pico-8 play session: no input (idle), after a click and taps of 🅾, ❎, 🅾+❎, 🅾 in the second before t = 0

[t = 1 s] idle ~1s (no d-pad/buttons)
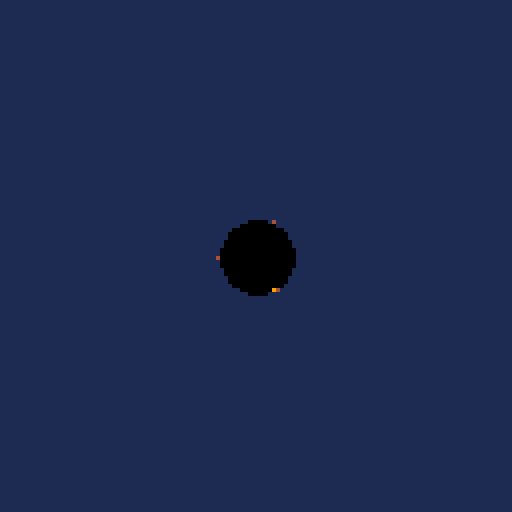
[t = 2 s] idle ~2s (no d-pad/buttons)
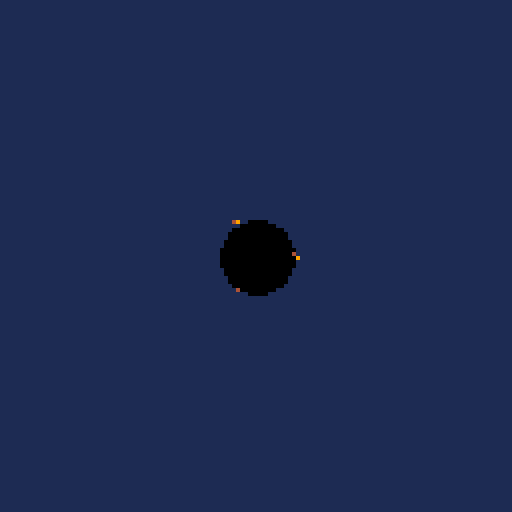

pico-8 cartridge
version 18
__lua__
poke(0x5f2d, 1)
list = {}

function drawat(x,y,i,a,col)
	local r = i/3
	a += (i*1)
	r = min(r, 10)
	a %= 360
	a /= 360
	
	local x1 = x - cos(a) * r
	local y1 = y + sin(a) * r
	pset(x1,y1,col)
end

function _draw()
	cls(1)
	spr(1,mx,my)
	
	for s in all(list) do
		s.i += 1
		
		local r = s.i/3
		r = min(r, 10)
		r-=1
		circfill(s.x,s.y,r,0)
	end
	
	for s in all(list) do
		s.i += 1
		
		local many = 3
		for i = 1,many do
			drawat(s.x,s.y,s.i,360*i/many,s.c)
		end
		
		if s.i == 90 then
			--del(list, s)
		end
	end
end

function _update()
	mx=stat(32)
	my=stat(33)
	down=stat(34)==1
	press = down and not lastdown
	
	if down then
		local c = flr(rnd(16))
		add(list, {c=c,x=mx,y=my,i=0})
	end
	
	lastdown=down
end
__gfx__
00000000700000000000000000000000000000000000000000000000000000000000000000000000000000000000000000000000000000000000000000000000
00000000770000000000000000000000000000000000000000000000000000000000000000000000000000000000000000000000000000000000000000000000
00700700777000000000000000000000000000000000000000000000000000000000000000000000000000000000000000000000000000000000000000000000
00077000777700000000000000000000000000000000000000000000000000000000000000000000000000000000000000000000000000000000000000000000
00077000777770000000000000000000000000000000000000000000000000000000000000000000000000000000000000000000000000000000000000000000
00700700777770000000000000000000000000000000000000000000000000000000000000000000000000000000000000000000000000000000000000000000
00000000777000000000000000000000000000000000000000000000000000000000000000000000000000000000000000000000000000000000000000000000
00000000700000000000000000000000000000000000000000000000000000000000000000000000000000000000000000000000000000000000000000000000
